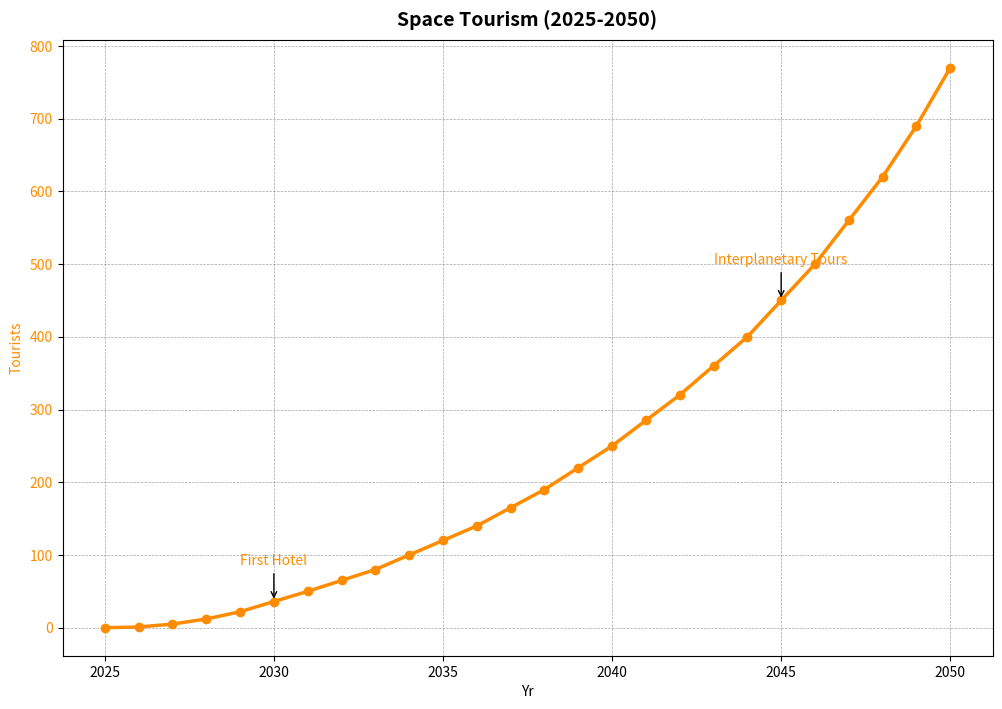

The script that saved this image:
import matplotlib.pyplot as plt
import numpy as np

years = np.arange(2025, 2051)
num_space_tourists = [
    0, 1, 5, 12, 22, 36, 50, 65, 80, 100, 120, 140, 
    165, 190, 220, 250, 285, 320, 360, 400, 450, 
    500, 560, 620, 690, 770 
]

# Create a plot with only one y-axis
fig, ax1 = plt.subplots(figsize=(12, 8))

color1 = 'darkorange'
ax1.set_xlabel('Yr')
ax1.set_ylabel('Tourists', color=color1)
ax1.plot(years, num_space_tourists, color=color1, linewidth=2.5, marker='o', label='Tourists')
ax1.tick_params(axis='y', labelcolor=color1)

ax1.set_title('Space Tourism (2025-2050)', fontsize=14, fontweight='bold', pad=10)
ax1.grid(color='gray', linestyle='--', linewidth=0.5, alpha=0.7)

milestones_tourists = {
    2030: 'First Hotel',
    2045: 'Interplanetary Tours'
}
for year, annotation in milestones_tourists.items():
    idx = years.tolist().index(year)
    tourists_val = num_space_tourists[idx]
    ax1.annotate(annotation, xy=(year, tourists_val), xytext=(year, tourists_val + 50),
                 arrowprops=dict(facecolor='darkorange', arrowstyle='->'), fontsize=10, ha='center', color='darkorange')

ax1.plot(years, num_space_tourists, linestyle='--', linewidth=1.5, alpha=0.7, color=color1)

plt.show()
